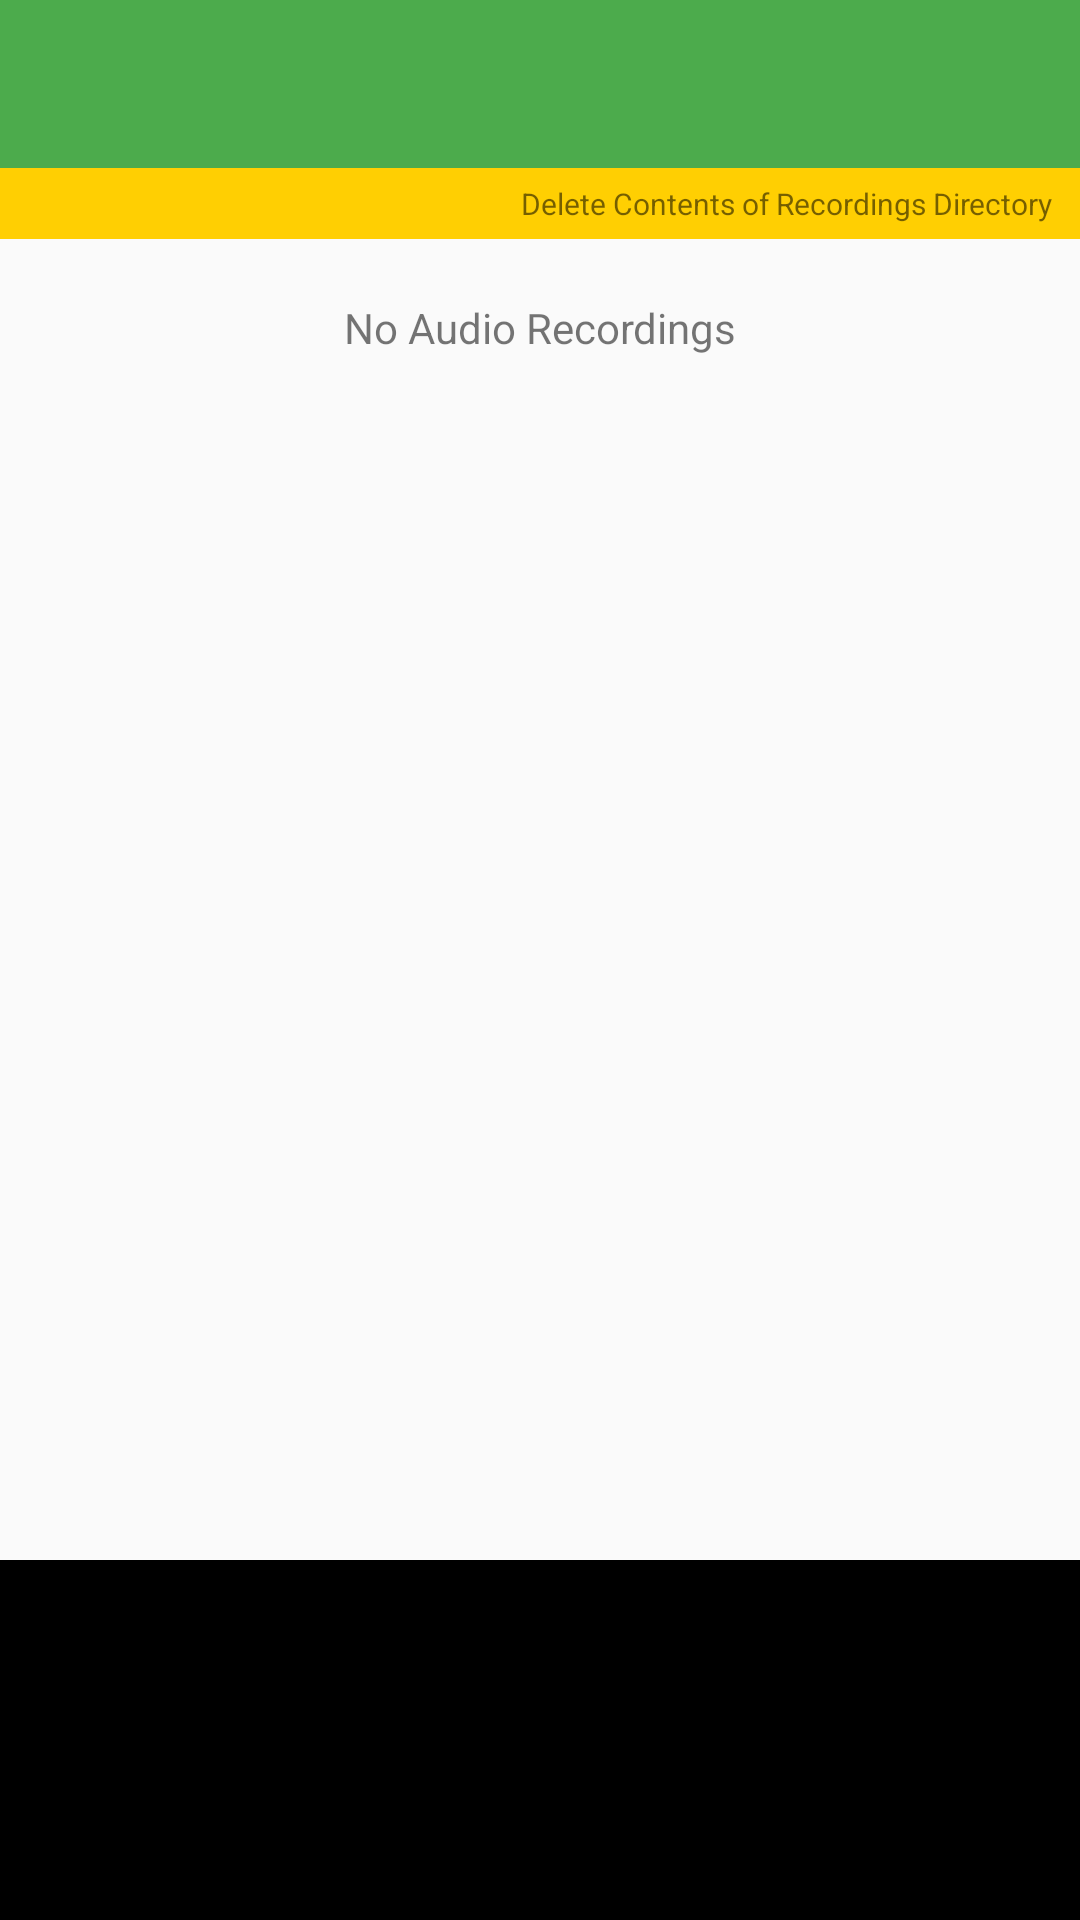

Reconstruct the res/layout file that produces this screen, plus the resources it refers to.
<!-- AndroidManifest.xml: application theme AppTheme -->
<!-- res/layout/activity_audio_recording.xml -->
<?xml version="1.0" encoding="utf-8"?>
<android.support.constraint.ConstraintLayout xmlns:android="http://schemas.android.com/apk/res/android"
    xmlns:app="http://schemas.android.com/apk/res-auto"
    xmlns:tools="http://schemas.android.com/tools"
    android:layout_width="match_parent"
    android:layout_height="match_parent"
    tools:context=".AudioRecordingActivity">

    <android.support.v7.widget.Toolbar
        android:id="@+id/toolbar"
        android:layout_width="match_parent"
        android:layout_height="?attr/actionBarSize"
        android:background="@color/colorPrimary"
        android:theme="@style/ThemeOverlay.AppCompat.ActionBar"
        app:theme="@style/ToolBarStyle" />

    <android.support.constraint.ConstraintLayout
        android:id="@+id/audio_bar"
        android:layout_width="match_parent"
        android:layout_height="wrap_content"
        app:layout_constraintTop_toBottomOf="@id/toolbar"
        android:padding="5dp"
        android:background="@color/colorSecondary">

        <ImageView
            android:id="@+id/delete_all_button"
            android:layout_width="wrap_content"
            android:layout_height="wrap_content"
            android:layout_marginBottom="0dp"
            android:layout_marginEnd="0dp"
            android:layout_marginTop="0dp"
            android:src="@drawable/ic_delete_forever_black_24dp"
            app:layout_constraintBottom_toBottomOf="parent"
            app:layout_constraintEnd_toEndOf="parent"
            app:layout_constraintTop_toTopOf="parent" />

        <TextView
            android:layout_width="wrap_content"
            android:layout_height="wrap_content"
            android:layout_marginBottom="0dp"
            android:layout_marginEnd="4dp"
            android:layout_marginTop="0dp"
            android:text="Delete Contents of Recordings Directory"
            android:textSize="10dp"
            app:layout_constraintBottom_toBottomOf="parent"
            app:layout_constraintEnd_toStartOf="@+id/delete_all_button"
            app:layout_constraintTop_toTopOf="parent" />

    </android.support.constraint.ConstraintLayout>

    <TextView
        android:id="@+id/no_recordings_message"
        android:layout_width="match_parent"
        android:layout_height="wrap_content"
        android:text="No Audio Recordings"
        app:layout_constraintTop_toBottomOf="@id/audio_bar"
        android:gravity="center"
        android:padding="20dp"
        />

    <android.support.v7.widget.RecyclerView
        android:id="@+id/file_list"
        android:layout_width="match_parent"
        android:layout_height="0dp"
        android:layout_marginTop="0dp"
        app:layout_constraintBottom_toTopOf="@id/record_bar"
        app:layout_constraintTop_toTopOf="@+id/no_recordings_message" />


    <android.support.constraint.ConstraintLayout
        android:id="@+id/record_bar"
        android:layout_width="match_parent"
        android:layout_height="wrap_content"
        android:background="@color/colorBlack"
        app:layout_constraintBottom_toBottomOf="parent">

        <ImageView
            android:id="@+id/record_button"
            android:layout_width="wrap_content"
            android:layout_height="120dp"
            app:layout_constraintStart_toStartOf="parent"
            app:layout_constraintEnd_toEndOf="parent"
            android:paddingBottom="10dp"/>

    </android.support.constraint.ConstraintLayout>



</android.support.constraint.ConstraintLayout>
<!-- resources referenced by this layout -->
<resources>
  <color name="colorBlack">#000000</color>
  <color name="colorPrimary">#4cab4c</color>
  <color name="colorSecondary">#ffcf02</color>
  <style name="ToolBarStyle" parent="Theme.AppCompat">
          <item name="android:textColorPrimary">@android:color/white</item>
          <item name="android:textColorSecondary">@android:color/white</item>
          <item name="actionMenuTextColor">@android:color/white</item>
      </style>
  <style name="AppTheme" parent="Theme.AppCompat.Light.NoActionBar">
          
          <item name="colorPrimary">@color/colorPrimary</item>
          <item name="colorPrimaryDark">@color/colorPrimaryDark</item>
          <item name="colorAccent">@color/colorAccent</item>
      </style>
  <color name="colorPrimaryDark">#398239</color>
  <color name="colorAccent">#333333</color>
</resources>
